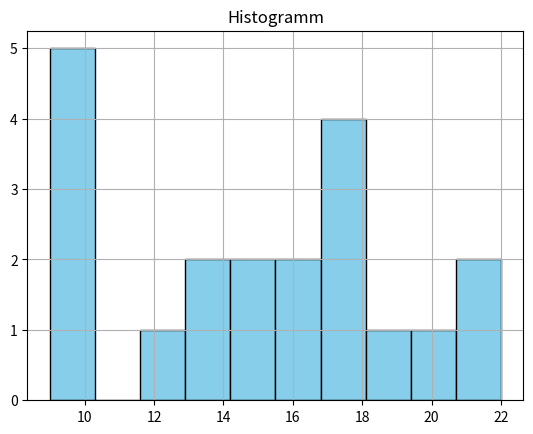
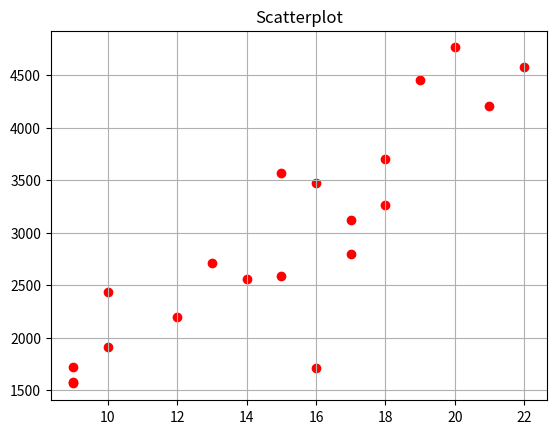

Generate these figures, in order, with matplotlib: (Note: this script raises an exception after producing the figures.)
import matplotlib.pyplot as plt
from scipy import stats

# 1.
salary = [1562, 2554, 2199, 4764, 4455, 2588, 4206, 1906, 2797, 3699, 1706, 3267, 3471, 3121, 3565, 2706, 2430, 1717, 4581, 1572]

# 2.
education = [9, 14, 12, 20, 19, 15, 21, 10, 17, 18, 16, 18, 16, 17, 15, 13, 10, 9, 22, 9]

# 3.
plt.figure()
plt.hist(education, bins=10, color='skyblue', edgecolor='black')
plt.title('Histogramm')
plt.grid(True)
plt.show()

# 4.
plt.figure()
plt.scatter(education, salary, color='red')
plt.title('Scatterplot')
plt.grid(True)

# 5.
slope, intercept, r, p, std_err = stats.linregress(education, salary)
print("slope:", slope)
print("intercept:", intercept)
print("r:", r)
print("p:", p)
print("std_err:", std_err)

# 6.
def regression_line(x):
    return slope * x + intercept

# 7.
plt.plot(education, regression_line(education), color='blue')

# 8.
plt.show()